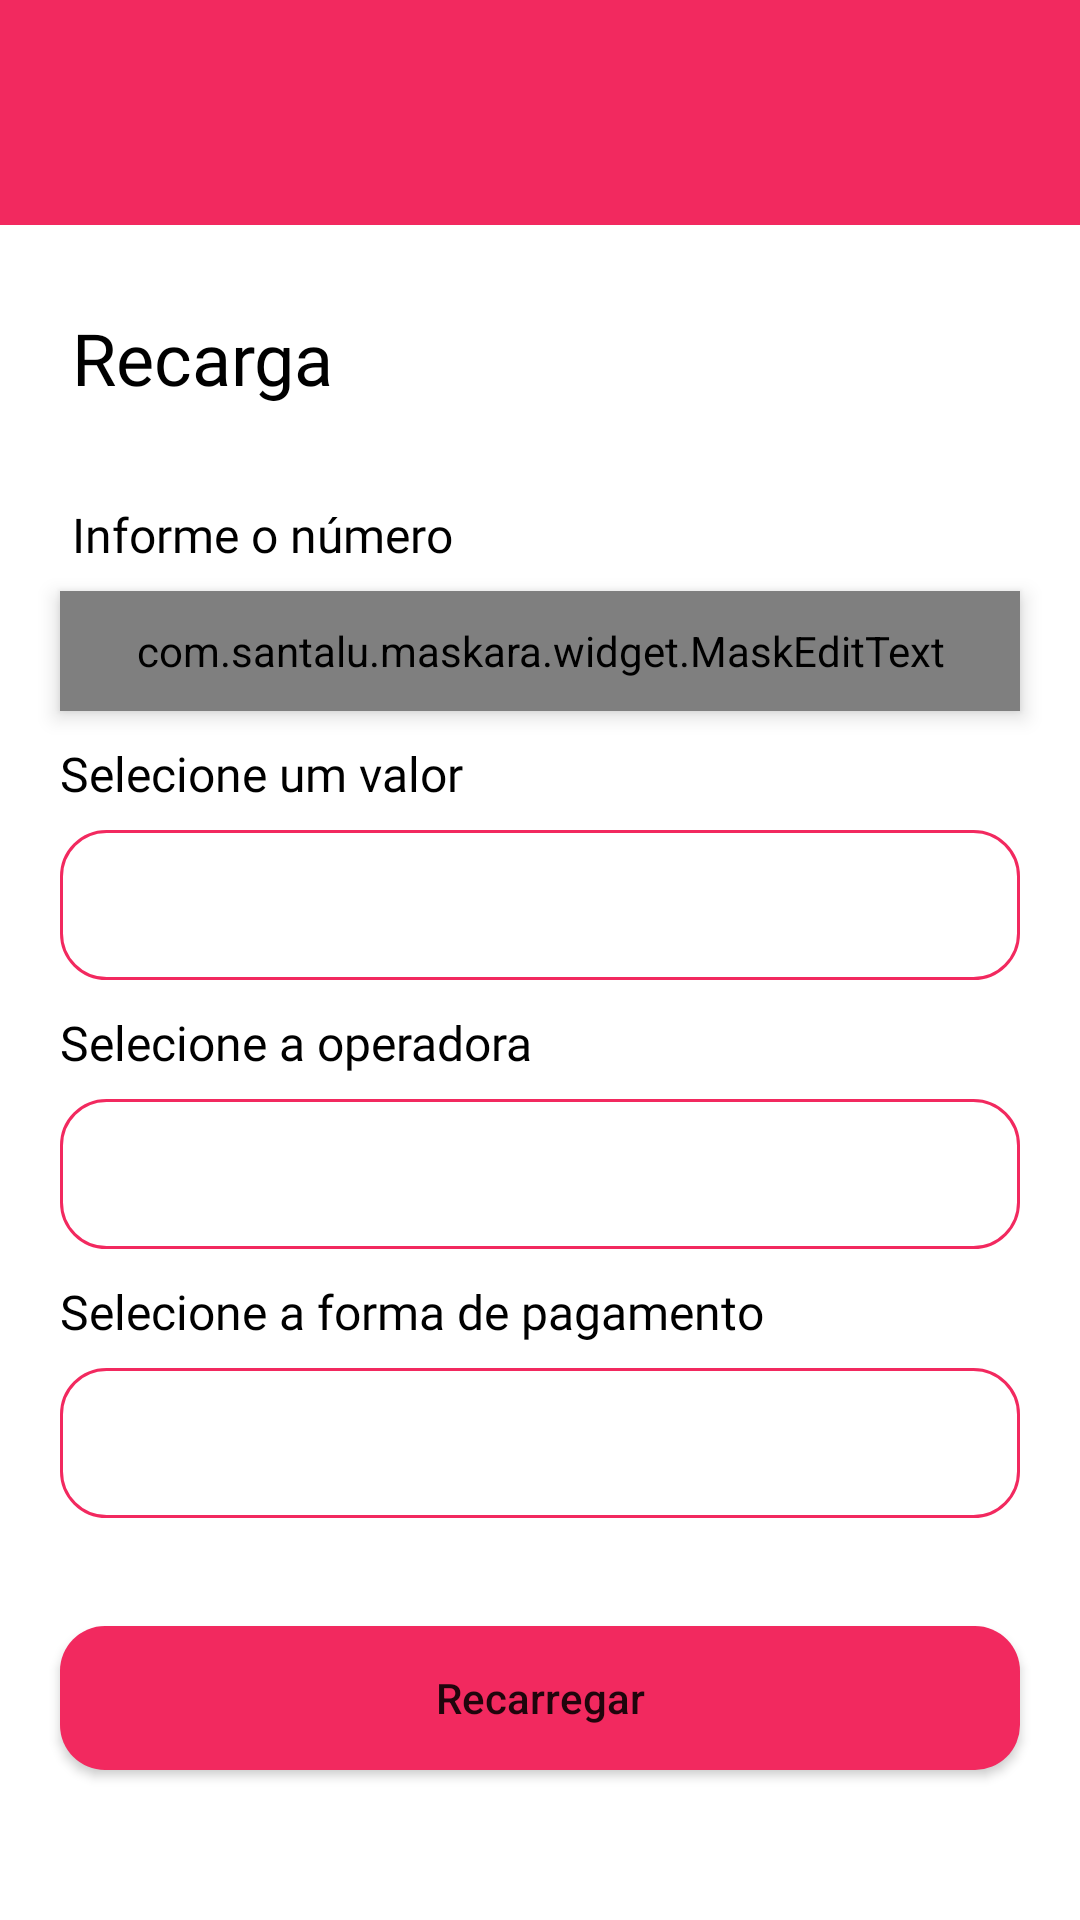

Here is an Android app screen rendered from its layout file. Give the layout XML and the strings, colors and styles it references.
<!-- AndroidManifest.xml: application theme Theme.FutureBankGrupo1 -->
<!-- res/layout/activity_recarga_celular.xml -->
<?xml version="1.0" encoding="utf-8"?>
<androidx.constraintlayout.widget.ConstraintLayout xmlns:android="http://schemas.android.com/apk/res/android"
    xmlns:app="http://schemas.android.com/apk/res-auto"
    xmlns:tools="http://schemas.android.com/tools"
    android:layout_width="match_parent"
    android:layout_height="match_parent"
    tools:context=".recarga.RecargaCelularActivity">

    <ImageView
        android:id="@+id/header"
        android:layout_width="match_parent"
        android:layout_height="75dp"
        android:background="@color/rosa"
        android:scaleType="centerCrop"
        app:layout_constraintEnd_toEndOf="parent"
        app:layout_constraintHorizontal_bias="0.0"
        app:layout_constraintStart_toStartOf="parent"
        app:layout_constraintTop_toTopOf="parent" />

    <ImageView
        android:id="@+id/ic_clear"
        android:layout_width="35dp"
        android:layout_height="35dp"
        android:layout_marginStart="20dp"
        android:clickable="true"
        app:layout_constraintBottom_toBottomOf="@+id/header"
        app:layout_constraintStart_toStartOf="parent"
        app:layout_constraintTop_toTopOf="@+id/header"
        app:srcCompat="@drawable/ic_arrow_back" />


    <TextView
        android:id="@+id/tv_recarga"
        android:layout_width="wrap_content"
        android:layout_height="wrap_content"
        android:layout_marginTop="28dp"
        android:layout_marginStart="24dp"
        android:fontFamily="@font/robotoregular"
        android:text="Recarga"
        android:textColor="@color/black"
        android:textSize="24sp"
        app:layout_constraintStart_toStartOf="parent"
        app:layout_constraintTop_toBottomOf="@+id/header"
        tools:ignore="MissingConstraints" />

    <TextView
        android:id="@+id/tv_informe_numero"
        android:layout_width="wrap_content"
        android:layout_height="wrap_content"
        android:layout_marginTop="32dp"
        android:fontFamily="@font/robotoregular"
        android:text="Informe o número "
        android:textColor="@color/black"
        android:textSize="16sp"
        app:layout_constraintStart_toStartOf="@+id/tv_recarga"
        app:layout_constraintTop_toBottomOf="@+id/tv_recarga" />

        <com.santalu.maskara.widget.MaskEditText
        android:id="@+id/edt_telefone"
        style="@style/Edit_Text_Cadastro"
        android:layout_marginStart="20dp"
        android:layout_marginTop="8dp"
        android:layout_marginEnd="20dp"
        android:fontFamily="@font/robotolight"
        android:gravity="center_vertical"
        android:hint="+55 (99) 99999 99 99"
        android:inputType="number"
        android:textSize="18sp"
        android:textColor="@color/black"
        app:mask="+55 (__) _____ __ __"
        app:maskCharacter="_"
        app:maskStyle="completable"
        app:layout_constraintEnd_toEndOf="parent"
        app:layout_constraintStart_toStartOf="parent"
        app:layout_constraintTop_toBottomOf="@+id/tv_informe_numero"/>


    

    <TextView
        android:id="@+id/tv_escolha_valor"
        android:layout_width="wrap_content"
        android:layout_height="wrap_content"
        android:layout_marginTop="10dp"
        android:fontFamily="@font/robotoregular"
        android:text="Selecione um valor "
        android:textColor="@color/black"
        android:textSize="16sp"
        app:layout_constraintStart_toStartOf="@+id/edt_telefone"
        app:layout_constraintTop_toBottomOf="@+id/edt_telefone" />

    <Spinner
        android:id="@+id/sp_valor"
        android:layout_width="match_parent"
        android:layout_height="50dp"
        android:layout_marginStart="20dp"
        android:layout_marginTop="8dp"
        android:layout_marginEnd="20dp"
        android:background="@drawable/custom_recarga"
        android:entries="@array/valor_array"
        app:layout_constraintEnd_toEndOf="parent"
        app:layout_constraintStart_toStartOf="parent"
        app:layout_constraintTop_toBottomOf="@+id/tv_escolha_valor" />

    <TextView
        android:id="@+id/tv_operadora"
        android:layout_width="wrap_content"
        android:layout_height="wrap_content"
        android:layout_marginTop="10dp"
        android:fontFamily="@font/robotoregular"
        android:text="Selecione a operadora "
        android:textColor="@color/black"
        android:textSize="16sp"
        app:layout_constraintStart_toStartOf="@+id/sp_valor"
        app:layout_constraintTop_toBottomOf="@+id/sp_valor" />

    <Spinner
        android:id="@+id/sp_operadora"
        android:layout_width="match_parent"
        android:layout_height="50dp"
        android:layout_marginStart="20dp"
        android:layout_marginTop="8dp"
        android:layout_marginEnd="20dp"
        android:background="@drawable/custom_recarga"
        android:entries="@array/operadoras_array"
        android:fontFamily="@font/robotoregular"
        app:layout_constraintEnd_toEndOf="parent"
        app:layout_constraintHorizontal_bias="0.875"
        app:layout_constraintStart_toStartOf="parent"
        app:layout_constraintTop_toBottomOf="@+id/tv_operadora" />

    <TextView
        android:id="@+id/tv_pagamento"
        android:layout_width="wrap_content"
        android:layout_height="wrap_content"
        android:layout_marginTop="10dp"
        android:fontFamily="@font/robotoregular"
        android:text="Selecione a forma de pagamento "
        android:textColor="@color/black"
        android:textSize="16sp"
        app:layout_constraintStart_toStartOf="@+id/sp_operadora"
        app:layout_constraintTop_toBottomOf="@+id/sp_operadora" />

    <Spinner
        android:id="@+id/sp_pagamento"
        android:layout_width="match_parent"
        android:layout_height="50dp"
        android:layout_marginStart="20dp"
        android:layout_marginTop="8dp"
        android:layout_marginEnd="20dp"
        android:background="@drawable/custom_recarga"
        android:entries="@array/pagamento_array"
        android:fontFamily="@font/robotoregular"
        app:layout_constraintEnd_toEndOf="parent"
        app:layout_constraintHorizontal_bias="0.875"
        app:layout_constraintStart_toStartOf="parent"
        app:layout_constraintTop_toBottomOf="@+id/tv_pagamento" />

    <Button
        android:id="@+id/btn_recarregar"
        android:layout_width="match_parent"
        android:layout_height="wrap_content"
        android:layout_marginStart="20dp"
        android:layout_marginEnd="20dp"
        android:background="@drawable/custom_buttom"
        android:text="Recarregar"
        android:textAllCaps="false"
        app:layout_constraintBottom_toBottomOf="parent"
        app:layout_constraintEnd_toEndOf="parent"
        app:layout_constraintHorizontal_bias="0.0"
        app:layout_constraintStart_toStartOf="parent"
        android:layout_marginBottom="50dp"
        app:layout_constraintVertical_bias="0.52" />


</androidx.constraintlayout.widget.ConstraintLayout>
<!-- resources referenced by this layout -->
<resources>
  <string-array name="operadoras_array">
          <item />
          <item>Oi</item>
          <item>Vivo</item>
          <item>Tim</item>
          <item>Claro</item>
      </string-array>
  <string-array name="pagamento_array">
          <item />
          <item>Débito</item>
          <item>Crédito</item>
      </string-array>
  <string-array name="valor_array">
          <item />
          <item>10.00</item>
          <item>15.00</item>
          <item>20.00</item>
          <item>25.00</item>
          <item>35.00</item>
          <item>40.00</item>
          <item>50.00</item>
          <item>60.00</item>
      </string-array>
  <color name="black">#FF000000</color>
  <color name="rosa">#F2295F</color>
  <!-- drawable custom_buttom (drawable-v24) -->
  <?xml version="1.0" encoding="utf-8"?>
  <shape
      xmlns:android="http://schemas.android.com/apk/res/android"
      android:shape="rectangle">
  
      <solid android:color="@color/rosa" />
      <corners android:radius="15dp" />
  
      <padding
          android:bottom="0dp"
          android:left="15dp"
          android:right="15dp"
          android:top="0dp" />
  </shape>
  <!-- drawable custom_recarga (drawable) -->
  <?xml version="1.0" encoding="utf-8"?>
  <shape xmlns:android="http://schemas.android.com/apk/res/android">
  
      <stroke android:color="@color/rosa" android:width="1dp"/>
      <corners android:radius="15dp" />
      <padding
          android:bottom="0dp"
          android:left="15dp"
          android:right="15dp"
          android:top="0dp" />
          />
  
  </shape>
  <style name="Edit_Text_Cadastro">
          <item name="android:layout_width">match_parent</item>
          <item name="android:layout_height">40dp</item>
          <item name="android:background">@drawable/custom_edit_text</item>
          <item name="android:elevation">4dp</item>
          <item name="android:textSize">10sp</item>
          <item name="android:textStyle">bold</item>
      </style>
  <style name="Edit_Text_Login">
          <item name="android:layout_width">match_parent</item>
          <item name="android:layout_height">50dp</item>
          <item name="android:background">@drawable/custom_edit_text</item>
          <item name="android:elevation">4dp</item>
          <item name="android:textSize">14sp</item>
          <item name="android:textStyle">bold</item>
      </style>
  <style name="Theme.FutureBankGrupo1" parent="Theme.MaterialComponents.Light.NoActionBar">
          
          <item name="colorPrimary">@color/rosa</item>
          <item name="colorPrimaryVariant">@color/rosa</item>
          <item name="colorOnPrimary">@color/white</item>
          
          <item name="colorSecondary">@color/rosa</item>
          <item name="colorSecondaryVariant">@color/rosa</item>
          <item name="colorOnSecondary">@color/black</item>
          
          <item name="android:statusBarColor" tools:targetApi="l">?attr/colorPrimaryVariant</item>
          
      </style>
  <!-- drawable custom_edit_text (drawable-v24) -->
  <?xml version="1.0" encoding="utf-8"?>
  <shape
      xmlns:android="http://schemas.android.com/apk/res/android"
      android:shape="rectangle">
  
      <solid android:color="#F2F2F2" />
      <corners android:radius="15dp" />
  
      <padding
          android:bottom="0dp"
          android:left="15dp"
          android:right="15dp"
          android:top="0dp" />
  </shape>
  <color name="white">#FFFFFFFF</color>
</resources>
